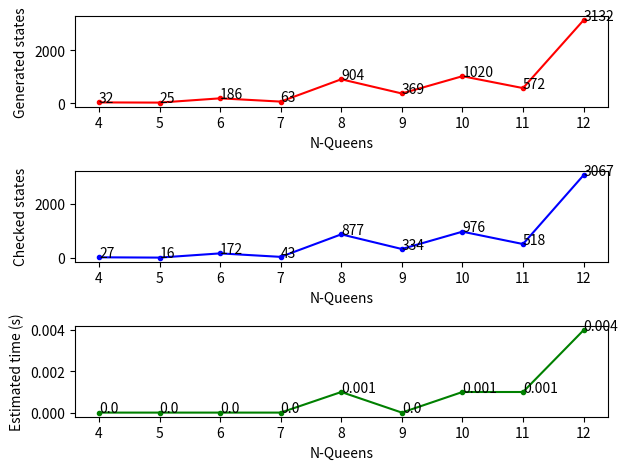

Here is the Python script that generated this plot:
import time
import math
import numpy as np
import matplotlib.pyplot as plt

def check(n, v):

    if len(v) != len(set(v)):
        return False

    for i in range(n):
        for j in range(i+1,n):
            if i==j:
                continue
            if (abs(i-j) == abs(v[i]-v[j])):
                return False
    return True

def board(v):
    for b in v:
        for i in b:
            print('')
            for j in range(len(b)):
                if j != i:
                    print("-", end=' ')
                else:
                    print("Q", end=' ')
        print('')

def PlotThem():
    plt.subplot(3,1,1)
    plt.plot(n_l, g_l, 'r.', linestyle = 'solid', label="Generated states")
    for i in range(len(n_l)):
        plt.text(n_l[i], g_l[i], (g_l[i]))
    plt.xticks(np.arange(min(n_l), max(n_l)+1, 1))
    plt.xlabel("N-Queens")
    plt.ylabel("Generated states")
    plt.subplot(3,1,2)
    plt.plot(n_l, c_l, 'b.', linestyle = 'solid', label="Checked states")
    for i in range(len(n_l)):
        plt.text(n_l[i], c_l[i], (c_l[i]))
    plt.xticks(np.arange(min(n_l), max(n_l)+1, 1))
    plt.xlabel("N-Queens")
    plt.ylabel("Checked states")
    plt.subplot(3,1,3)
    plt.plot(n_l, e_t_l, 'g.', linestyle = 'solid', label="Estimated time (s)")
    for i in range(len(n_l)):
        plt.text(n_l[i], e_t_l[i], (e_t_l[i]))
    plt.xticks(np.arange(min(n_l), max(n_l)+1, 1))
    plt.xlabel("N-Queens")
    plt.ylabel("Estimated time (s)")
    plt.tight_layout()


def dfs(n, vec):
    start = time.time()
    stack = [[]]
    gen_states = 0
    check_states = 0

    while stack:
        state = stack.pop(0)
        check_states += 1
        if check(len(state), state) == True:
            if len(state) == n:
                end = time.time()
                e_t = end - start
                vec.append(state)
                return vec, gen_states, check_states, round(e_t, 3)
            else:
                for q in range(n):
                    queens = state.copy()
                    if len(queens) < n:
                        queens.append(q)
                        stack.insert(0, queens)
                        gen_states += 1


n_l, g_l, c_l, e_t_l = [], [], [], []
for n in range(4, 13):
    hetmans, generated, checked, e_t  = dfs(n, [])
    g_l.append(generated)
    c_l.append(checked)
    e_t_l.append(e_t)
    n_l.append(n)
    print("FOR N: ", n)
    board(hetmans)                              # wyświetl plansze
    print(hetmans)
    print("Generated states: ", generated, "Estimated time in seconds: ", e_t)
    print("Checked states: ", checked)
    print("===========================================================================================")

                                                 # PLOTS
PlotThem()
plt.show()